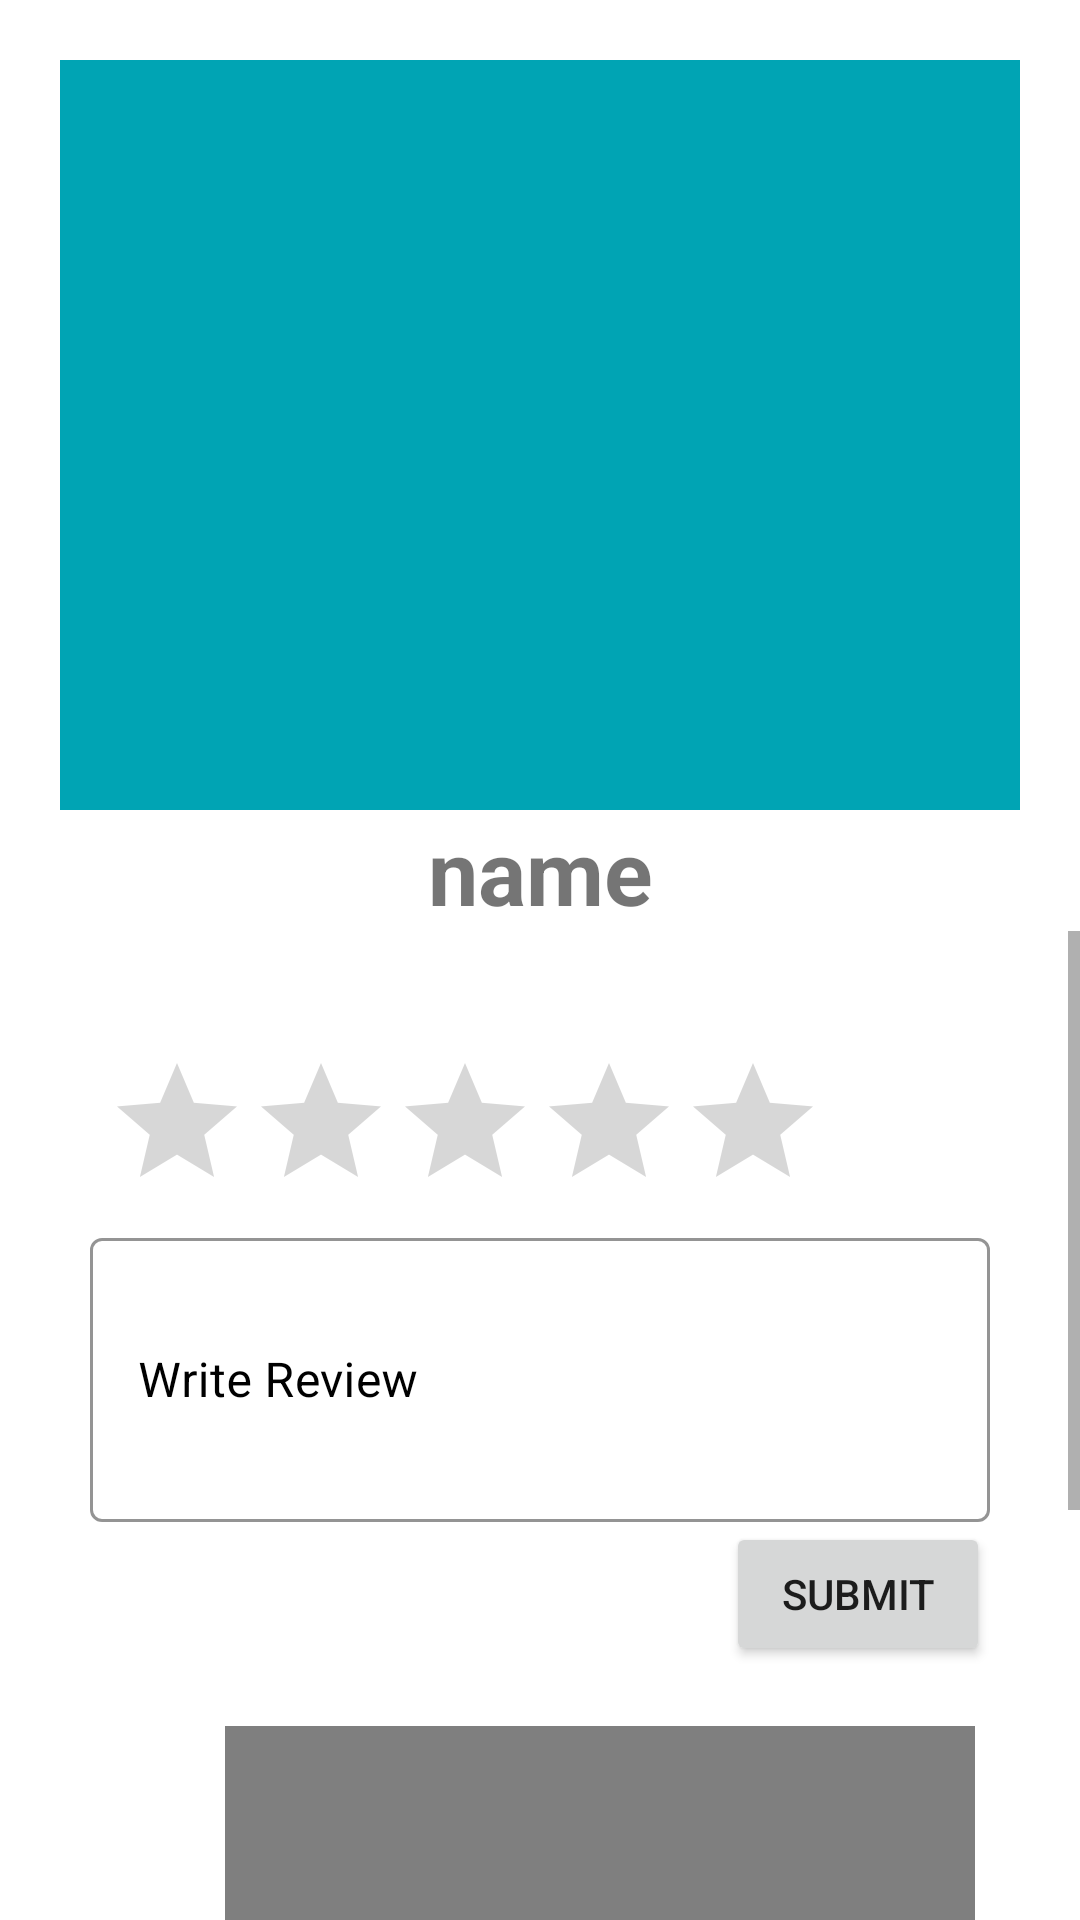

This screen was rendered from an Android layout file. Write that file and the resources it references.
<!-- AndroidManifest.xml: application theme Theme.TrippoApp -->
<!-- res/layout/activity_place_details.xml -->
<?xml version="1.0" encoding="utf-8"?>
<androidx.constraintlayout.widget.ConstraintLayout xmlns:android="http://schemas.android.com/apk/res/android"
    xmlns:app="http://schemas.android.com/apk/res-auto"
    xmlns:tools="http://schemas.android.com/tools"
    android:layout_width="match_parent"
    android:layout_height="match_parent"
    tools:context=".PlaceDetailsActivity">

    <ImageView
        android:layout_width="match_parent"
        android:id="@+id/image"
        android:layout_height="250dp"
        android:src="@color/moonstone"
        android:layout_marginStart="20dp"
        android:layout_marginEnd="20dp"
        android:layout_marginTop="20dp"
        app:layout_constraintTop_toTopOf="parent"
        app:layout_constraintStart_toStartOf="parent"
        app:layout_constraintEnd_toEndOf="parent"/>
    <TextView
        android:layout_width="wrap_content"
        android:layout_height="wrap_content"
        android:text="name"
        app:layout_constraintTop_toBottomOf="@+id/image"
        android:textSize="30dp"
        android:textStyle="bold"
        app:layout_constraintEnd_toEndOf="parent"
        app:layout_constraintStart_toStartOf="parent"
        android:id="@+id/name1"/>

    <ScrollView
        android:layout_width="0dp"
        android:layout_height="0dp"
        app:layout_constraintTop_toBottomOf="@+id/name1"
        app:layout_constraintStart_toStartOf="parent"
        app:layout_constraintEnd_toEndOf="parent"
        app:layout_constraintBottom_toBottomOf="parent">

        <RelativeLayout
            android:layout_width="match_parent"
            android:layout_height="wrap_content"
            android:orientation="vertical">

            <RatingBar
                android:id="@+id/ratingBar"
                android:layout_width="wrap_content"
                android:layout_height="wrap_content"
                android:layout_marginTop="40dp"
                android:layout_marginStart="35dp"
                android:stepSize="1" />


            <com.google.android.material.textfield.TextInputLayout
                style="@style/Widget.MaterialComponents.TextInputLayout.OutlinedBox"
                android:layout_width="match_parent"
                android:layout_height="100dp"
                android:hint="Write Review"
                android:id="@+id/edit_text_box"
                android:textColorHint="@color/black"
                app:boxBackgroundColor="@color/white"
                app:boxStrokeColor="@color/light_moonstone"
                app:hintTextColor="@color/moonstone"
                app:startIconTint="@color/black"
                android:layout_marginLeft="30dp"
                android:layout_marginRight="30dp"
                android:layout_below="@+id/ratingBar">

                <com.google.android.material.textfield.TextInputEditText
                    android:id="@+id/upload_review"
                    android:layout_width="match_parent"
                    android:layout_height="match_parent"
                    android:inputType="textMultiLine|textCapSentences"
                    android:lines="5"
                    android:maxLines="10"
                    android:textColor="@color/black" />

            </com.google.android.material.textfield.TextInputLayout>
            <Button
                android:layout_width="wrap_content"
                android:layout_height="wrap_content"
                android:layout_below="@+id/edit_text_box"
                android:id="@+id/submit"
                android:text="Submit"
                android:layout_alignEnd="@id/edit_text_box"
                />

            <androidx.fragment.app.FragmentContainerView
                android:id="@+id/map"
                android:name="com.google.android.gms.maps.SupportMapFragment"
                android:layout_width="250dp"
                android:layout_height="250dp"
                android:layout_marginStart="75dp"
                android:layout_below="@+id/submit"
                android:layout_marginTop="20dp"
                tools:context="com.example.trippoapp.PlaceDetailsActivity"
                tools:layout="@layout/places_autocomplete_prediction" />

            <Button
                android:layout_width="wrap_content"
                android:layout_height="wrap_content"
                android:layout_below="@+id/map"
                android:text="get location"
                android:layout_marginStart="40dp"
                android:id="@+id/get_location"
                />

        </RelativeLayout>
    </ScrollView>

</androidx.constraintlayout.widget.ConstraintLayout>
<!-- resources referenced by this layout -->
<resources>
  <color name="black">#FF000000</color>
  <color name="light_moonstone">#86EAF3</color>
  <color name="moonstone">#00A4B4</color>
  <color name="white">#FFFFFFFF</color>
  <style name="Theme.TrippoApp" parent="Theme.MaterialComponents.DayNight.NoActionBar">
          
          <item name="colorPrimary">@color/moonstone</item>
          <item name="colorPrimaryVariant">@color/moonstone</item>
          <item name="colorOnPrimary">@color/white</item>
          
          <item name="colorSecondary">@color/teal_200</item>
          <item name="colorSecondaryVariant">@color/teal_700</item>
          <item name="colorOnSecondary">@color/black</item>
          
          <item name="android:statusBarColor">?attr/colorPrimaryVariant</item>
          
  
      </style>
  <color name="teal_200">#FF03DAC5</color>
  <color name="teal_700">#FF018786</color>
</resources>
